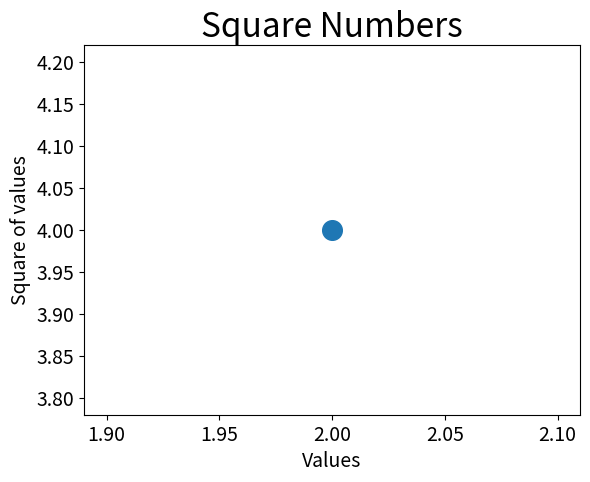

Recreate this plot in Python.
import matplotlib.pyplot as plt

plt.scatter(2, 4, s=200)
#set chart title and label axes
plt.title("Square Numbers", fontsize=24)
plt.xlabel("Values", fontsize=14)
plt.ylabel("Square of values", fontsize=14)
#set size of a tick labels
plt.tick_params(axis='both', which='major', labelsize=14)

plt.show()
